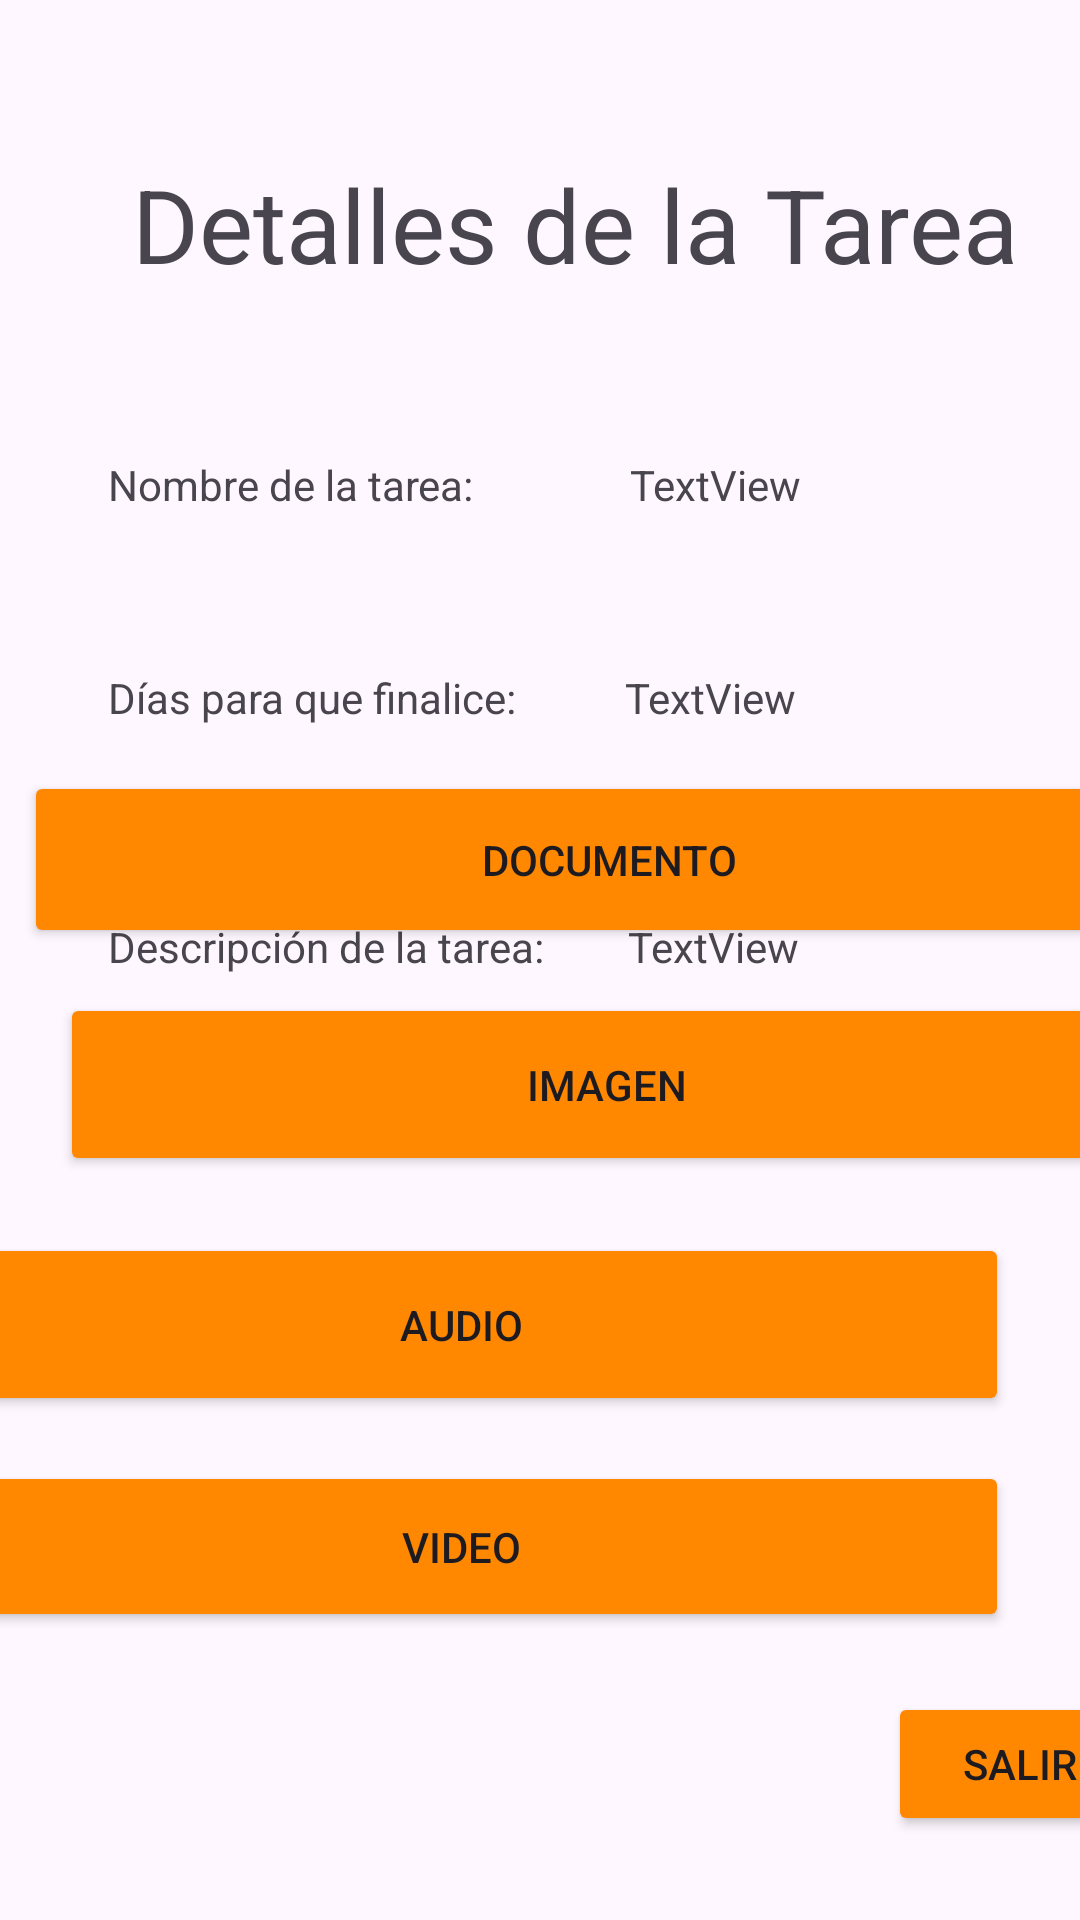

Layout XML and referenced resources for this Android screen:
<!-- AndroidManifest.xml: application theme Theme.PantallaTareas -->
<!-- res/layout/detalle.xml -->
<?xml version="1.0" encoding="utf-8"?>
<androidx.constraintlayout.widget.ConstraintLayout xmlns:android="http://schemas.android.com/apk/res/android"
    xmlns:app="http://schemas.android.com/apk/res-auto"
    xmlns:tools="http://schemas.android.com/tools"
    android:layout_width="match_parent"
    android:layout_height="match_parent">

    <TextView
        android:id="@+id/textView"
        android:layout_width="wrap_content"
        android:layout_height="wrap_content"
        android:layout_marginStart="44dp"
        android:layout_marginTop="52dp"
        android:text="Detalles de la Tarea"
        android:textSize="34sp"
        app:layout_constraintStart_toStartOf="parent"
        app:layout_constraintTop_toTopOf="parent" />

    <TextView
        android:id="@+id/textView3"
        android:layout_width="wrap_content"
        android:layout_height="wrap_content"
        android:layout_marginStart="36dp"
        android:layout_marginTop="152dp"
        android:text="Nombre de la tarea:"
        app:layout_constraintStart_toStartOf="parent"
        app:layout_constraintTop_toTopOf="parent" />

    <TextView
        android:id="@+id/txtNombre"
        android:layout_width="wrap_content"
        android:layout_height="wrap_content"
        android:layout_marginStart="52dp"
        android:text="TextView"
        app:layout_constraintBottom_toBottomOf="@+id/textView3"
        app:layout_constraintStart_toEndOf="@+id/textView3"
        app:layout_constraintTop_toTopOf="@+id/textView3"
        app:layout_constraintVertical_bias="0.0" />

    <TextView
        android:id="@+id/textView8"
        android:layout_width="wrap_content"
        android:layout_height="wrap_content"
        android:layout_marginStart="36dp"
        android:layout_marginTop="52dp"
        android:text="Días para que finalice:"
        app:layout_constraintStart_toStartOf="parent"
        app:layout_constraintTop_toBottomOf="@+id/textView3" />

    <TextView
        android:id="@+id/txtDiasFin"
        android:layout_width="wrap_content"
        android:layout_height="wrap_content"
        android:layout_marginStart="36dp"
        android:text="TextView"
        app:layout_constraintBottom_toBottomOf="@+id/textView8"
        app:layout_constraintStart_toEndOf="@+id/textView8"
        app:layout_constraintTop_toTopOf="@+id/textView8"
        app:layout_constraintVertical_bias="0.0" />

    <TextView
        android:id="@+id/textView10"
        android:layout_width="wrap_content"
        android:layout_height="wrap_content"
        android:layout_marginStart="36dp"
        android:layout_marginTop="64dp"
        android:text="Descripción de la tarea:"
        app:layout_constraintStart_toStartOf="parent"
        app:layout_constraintTop_toBottomOf="@+id/textView8" />

    <TextView
        android:id="@+id/txtDescrip"
        android:layout_width="wrap_content"
        android:layout_height="wrap_content"
        android:layout_marginStart="28dp"
        android:text="TextView"
        app:layout_constraintBottom_toBottomOf="@+id/textView10"
        app:layout_constraintStart_toEndOf="@+id/textView10"
        app:layout_constraintTop_toTopOf="@+id/textView10"
        app:layout_constraintVertical_bias="0.0" />

    <Button
        android:id="@+id/btDocumento"
        android:layout_width="390dp"
        android:layout_height="59dp"
        android:layout_marginStart="8dp"
        android:layout_marginBottom="324dp"
        android:backgroundTint="@android:color/holo_orange_dark"
        android:text="Documento"
        app:icon="@drawable/baseline_insert_drive_file_24"
        app:layout_constraintBottom_toBottomOf="parent"
        app:layout_constraintStart_toStartOf="parent" />

    <Button
        android:id="@+id/btImagen"
        android:layout_width="365dp"
        android:layout_height="61dp"
        android:layout_marginStart="20dp"
        android:layout_marginBottom="248dp"
        android:backgroundTint="@android:color/holo_orange_dark"
        android:text="Imagen"
        app:icon="@drawable/insertar_icono_de_imagen2"
        app:layout_constraintBottom_toBottomOf="parent"
        app:layout_constraintStart_toStartOf="parent" />

    <Button
        android:id="@+id/btAudio"
        android:layout_width="365dp"
        android:layout_height="61dp"
        android:layout_marginEnd="24dp"
        android:layout_marginBottom="168dp"
        android:backgroundTint="@android:color/holo_orange_dark"
        android:text="Audio"
        app:icon="@drawable/microfono_grabador"
        app:layout_constraintBottom_toBottomOf="parent"
        app:layout_constraintEnd_toEndOf="parent" />

    <Button
        android:id="@+id/btVideo"
        android:layout_width="365dp"
        android:layout_height="57dp"
        android:layout_marginEnd="24dp"
        android:layout_marginBottom="96dp"
        android:backgroundTint="@android:color/holo_orange_dark"
        android:text="Video"
        app:icon="@drawable/video"
        app:layout_constraintBottom_toBottomOf="parent"
        app:layout_constraintEnd_toEndOf="parent" />

    <Button
        android:id="@+id/bt_salir"
        android:layout_width="wrap_content"
        android:layout_height="wrap_content"
        android:layout_marginStart="296dp"
        android:layout_marginBottom="28dp"
        android:backgroundTint="@android:color/holo_orange_dark"
        android:text="Salir"
        app:layout_constraintBottom_toBottomOf="parent"
        app:layout_constraintStart_toStartOf="parent" />
</androidx.constraintlayout.widget.ConstraintLayout>
<!-- resources referenced by this layout -->
<resources>
  <!-- drawable insertar_icono_de_imagen2 (drawable) -->
  <vector xmlns:android="http://schemas.android.com/apk/res/android"
      android:width="512dp"
      android:height="512dp"
      android:viewportWidth="512"
      android:viewportHeight="512">
    <path
        android:pathData="M42.6,17.5c-19.4,5.4 -35.9,22 -41.1,41.5 -2.2,8.2 -2.2,385.8 0,394 5.2,19.7 21.8,36.3 41.5,41.5 8.3,2.2 417.7,2.2 426,-0 19.7,-5.2 36.3,-21.8 41.5,-41.5 2.2,-8.2 2.2,-385.8 0,-394 -5.2,-19.7 -21.8,-36.3 -41.5,-41.5 -7.9,-2.1 -418.8,-2.1 -426.4,-0zM344.3,104.5c19.9,5.2 35.7,21.1 40.6,40.9 1.5,6.2 1.6,18.8 0,25.2 -4.6,19.3 -20.6,35.9 -39.5,40.9 -7.2,1.9 -20.1,2.1 -26.9,0.4 -35,-8.6 -52.6,-47 -36.4,-79.1 4,-7.9 15.4,-19.5 22.9,-23.3 12.1,-6.2 27.2,-8.2 39.3,-5zM186.9,219.1c4.4,2.7 0.1,-2.7 55.1,69.1 26.5,34.5 49.5,64.1 51.1,65.8 5.2,5.1 8.6,6.5 16.9,6.5 5.4,-0 8.5,-0.6 11,-1.9 1.9,-1 10.5,-8.7 19,-17.1 8.5,-8.4 17.1,-16.1 19,-17.1 4.4,-2.3 13.3,-2.3 17.6,-0.1 1.8,0.9 4.6,3 6.2,4.7 3,2.9 60.8,84.7 65.1,92.2 5.4,9.1 4.4,15.4 -3.1,18.8 -4.2,1.9 -8.1,2 -183.8,2 -123,-0 -180.7,-0.3 -183.3,-1.1 -2.1,-0.5 -5.2,-2.3 -6.9,-3.8 -2.5,-2.2 -3.2,-3.7 -3.6,-7.9 -0.3,-3.1 0.1,-6.5 0.9,-8.4 2.9,-7.2 97.3,-193.5 99.6,-196.6 5.3,-7.1 12.7,-9.1 19.2,-5.1z"
        android:fillColor="#000000"
        android:strokeColor="#00000000"/>
  </vector>
  <!-- drawable microfono_grabador (drawable) -->
  <vector xmlns:android="http://schemas.android.com/apk/res/android"
      android:width="512dp"
      android:height="512dp"
      android:viewportWidth="512"
      android:viewportHeight="512">
    <path
        android:pathData="M229,2.1c-27,7 -48,27 -57.2,54.4l-2.3,7 -0.3,103.5c-0.3,114.2 -0.4,111.2 5.9,126.2 9.5,22.2 27.5,38.2 51.4,45.4 8.5,2.6 10.2,2.8 28,2.8 17.8,-0 19.5,-0.2 28,-2.8 26.5,-8 46.6,-28.1 54.7,-54.6l2.3,-7.5 0.3,-102.5c0.3,-113.1 0.4,-110.4 -5.9,-125.7 -7.8,-18.6 -24.8,-35.2 -43.9,-43 -10.4,-4.2 -18.1,-5.3 -36.5,-5.2 -13.5,-0 -18.5,0.4 -24.5,2z"
        android:fillColor="#000000"
        android:strokeColor="#00000000"/>
    <path
        android:pathData="M375.8,240c-6.1,3.3 -7.9,7.5 -8.9,20.3 -3.2,42.8 -29.9,80.3 -67.4,94.8 -14.9,5.8 -24.4,7.1 -47,6.6 -23.7,-0.5 -31.4,-2.1 -47,-9.6 -23.9,-11.5 -42.6,-31.3 -52.6,-55.6 -4.3,-10.6 -7.9,-26.4 -7.9,-34.7 0,-7.5 -1.7,-12.7 -5.4,-16.4 -7.7,-7.7 -20.9,-5.9 -25.9,3.7 -1.6,2.9 -1.8,5.1 -1.4,15.4 2.2,56.3 40.2,106.4 94.1,123.9 7.9,2.6 19.9,5 30.9,6.1l5.7,0.6 0,42.5 0,42.4 -39.9,-0c-39.7,-0 -39.8,-0 -43.2,2.3 -9.2,6.1 -9.2,21.3 0,27.4l3.4,2.3 96.2,-0 96.2,-0 3.3,-2.2c5.7,-3.9 7.5,-7.2 7.5,-13.8 0,-6.6 -1.8,-9.9 -7.5,-13.7 -3.3,-2.3 -3.5,-2.3 -43.1,-2.3l-39.9,-0 0,-43 0,-43 3,-0c1.7,-0 6.6,-0.7 10.8,-1.6 52.3,-10.7 95.4,-54.3 107.2,-108.4 1.2,-5.2 2.3,-15.1 2.7,-22 0.5,-12 0.4,-12.6 -1.8,-15.9 -3.7,-5.3 -7.2,-7.4 -13.1,-7.8 -3.9,-0.2 -6.3,0.2 -9,1.7z"
        android:fillColor="#000000"
        android:strokeColor="#00000000"/>
  </vector>
  <style name="Theme.PantallaTareas" parent="Base.Theme.PantallaTareas" />
  <style name="Base.Theme.PantallaTareas" parent="Theme.Material3.DayNight">
          
          
      </style>
</resources>
